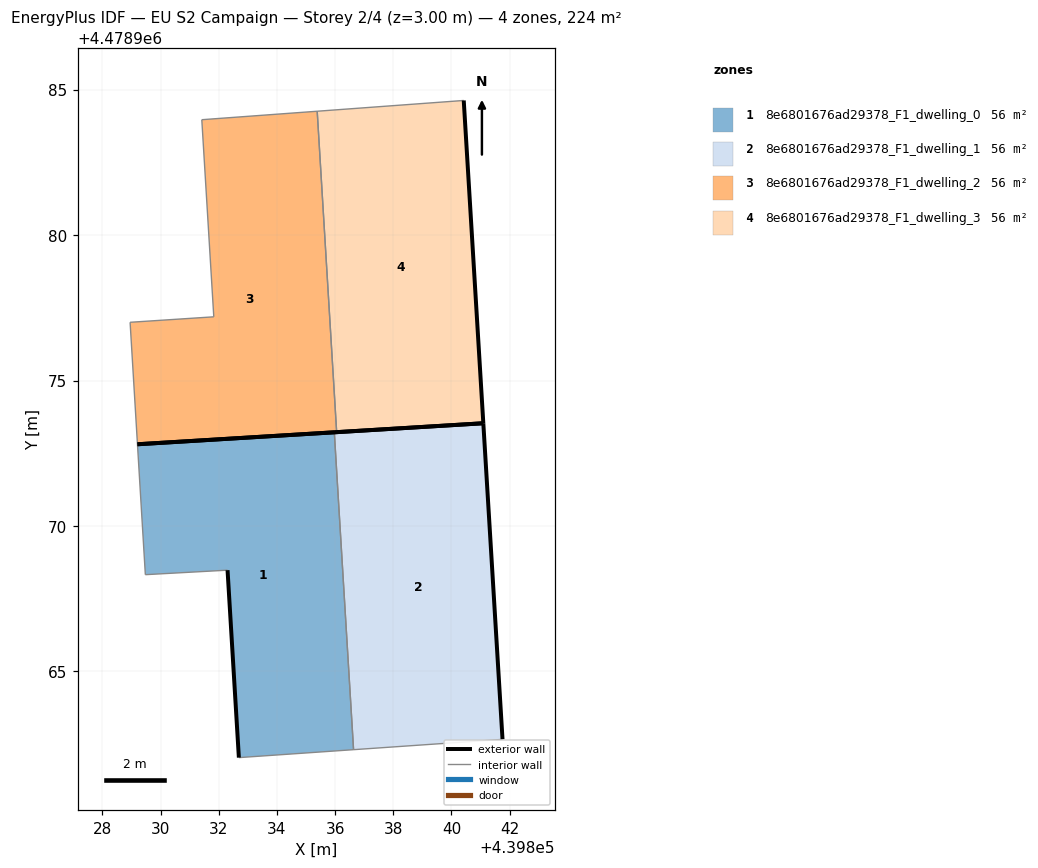
=== STOREY PLAN SPEC (per zone: floor XY polygon, exterior-wall plan segments, windows/doors) ===
zone 1: 8e6801676ad29378_F1_dwelling_0  (56.0 m²)
  floor: (439836.63, 4478962.31) (439835.97, 4478973.22) (439829.21, 4478972.81) (439829.48, 4478968.33) (439832.30, 4478968.48) (439832.69, 4478962.04)
  exterior wall: (439832.69, 4478962.04) – (439832.30, 4478968.48)  [6.5 m]
  exterior wall: (439829.21, 4478972.81) – (439835.97, 4478973.22)  [6.8 m]
  interior walls: 4
zone 2: 8e6801676ad29378_F1_dwelling_1  (56.0 m²)
  floor: (439841.75, 4478962.67) (439841.09, 4478973.53) (439835.97, 4478973.22) (439836.63, 4478962.31)
  exterior wall: (439835.97, 4478973.22) – (439841.09, 4478973.53)  [5.1 m]
  exterior wall: (439841.09, 4478973.53) – (439841.75, 4478962.67)  [10.9 m]
  interior walls: 2
zone 3: 8e6801676ad29378_F1_dwelling_2  (56.0 m²)
  floor: (439836.05, 4478973.22) (439835.38, 4478984.25) (439831.42, 4478983.96) (439831.83, 4478977.19) (439828.95, 4478977.00) (439829.21, 4478972.81)
  exterior wall: (439836.05, 4478973.22) – (439829.21, 4478972.81)  [6.9 m]
  interior walls: 5
zone 4: 8e6801676ad29378_F1_dwelling_3  (56.0 m²)
  floor: (439841.09, 4478973.53) (439840.42, 4478984.62) (439835.38, 4478984.25) (439836.05, 4478973.22)
  exterior wall: (439840.42, 4478984.62) – (439841.09, 4478973.53)  [11.1 m]
  exterior wall: (439841.09, 4478973.53) – (439836.05, 4478973.22)  [5.0 m]
  interior walls: 2

=== DERIVED (storey summary) ===
Building: EU S2 Campaign
Storey: 2 of 4  (floor level z = 3.00 m)
Storey gross floor area: 223.8 m²
Zones on this storey: 4
  - 8e6801676ad29378_F1_dwelling_0: floor 56.0 m²; exterior wall 13.2 m (39.7 m²); WWR 0.0%
  - 8e6801676ad29378_F1_dwelling_1: floor 56.0 m²; exterior wall 16.0 m (48.0 m²); WWR 0.0%
  - 8e6801676ad29378_F1_dwelling_2: floor 56.0 m²; exterior wall 6.9 m (20.6 m²); WWR 0.0%
  - 8e6801676ad29378_F1_dwelling_3: floor 56.0 m²; exterior wall 16.2 m (48.5 m²); WWR 0.0%
Zone adjacency (shared interzone walls):
  - 8e6801676ad29378_F1_dwelling_0 ↔ 8e6801676ad29378_F1_dwelling_1
  - 8e6801676ad29378_F1_dwelling_2 ↔ 8e6801676ad29378_F1_dwelling_3